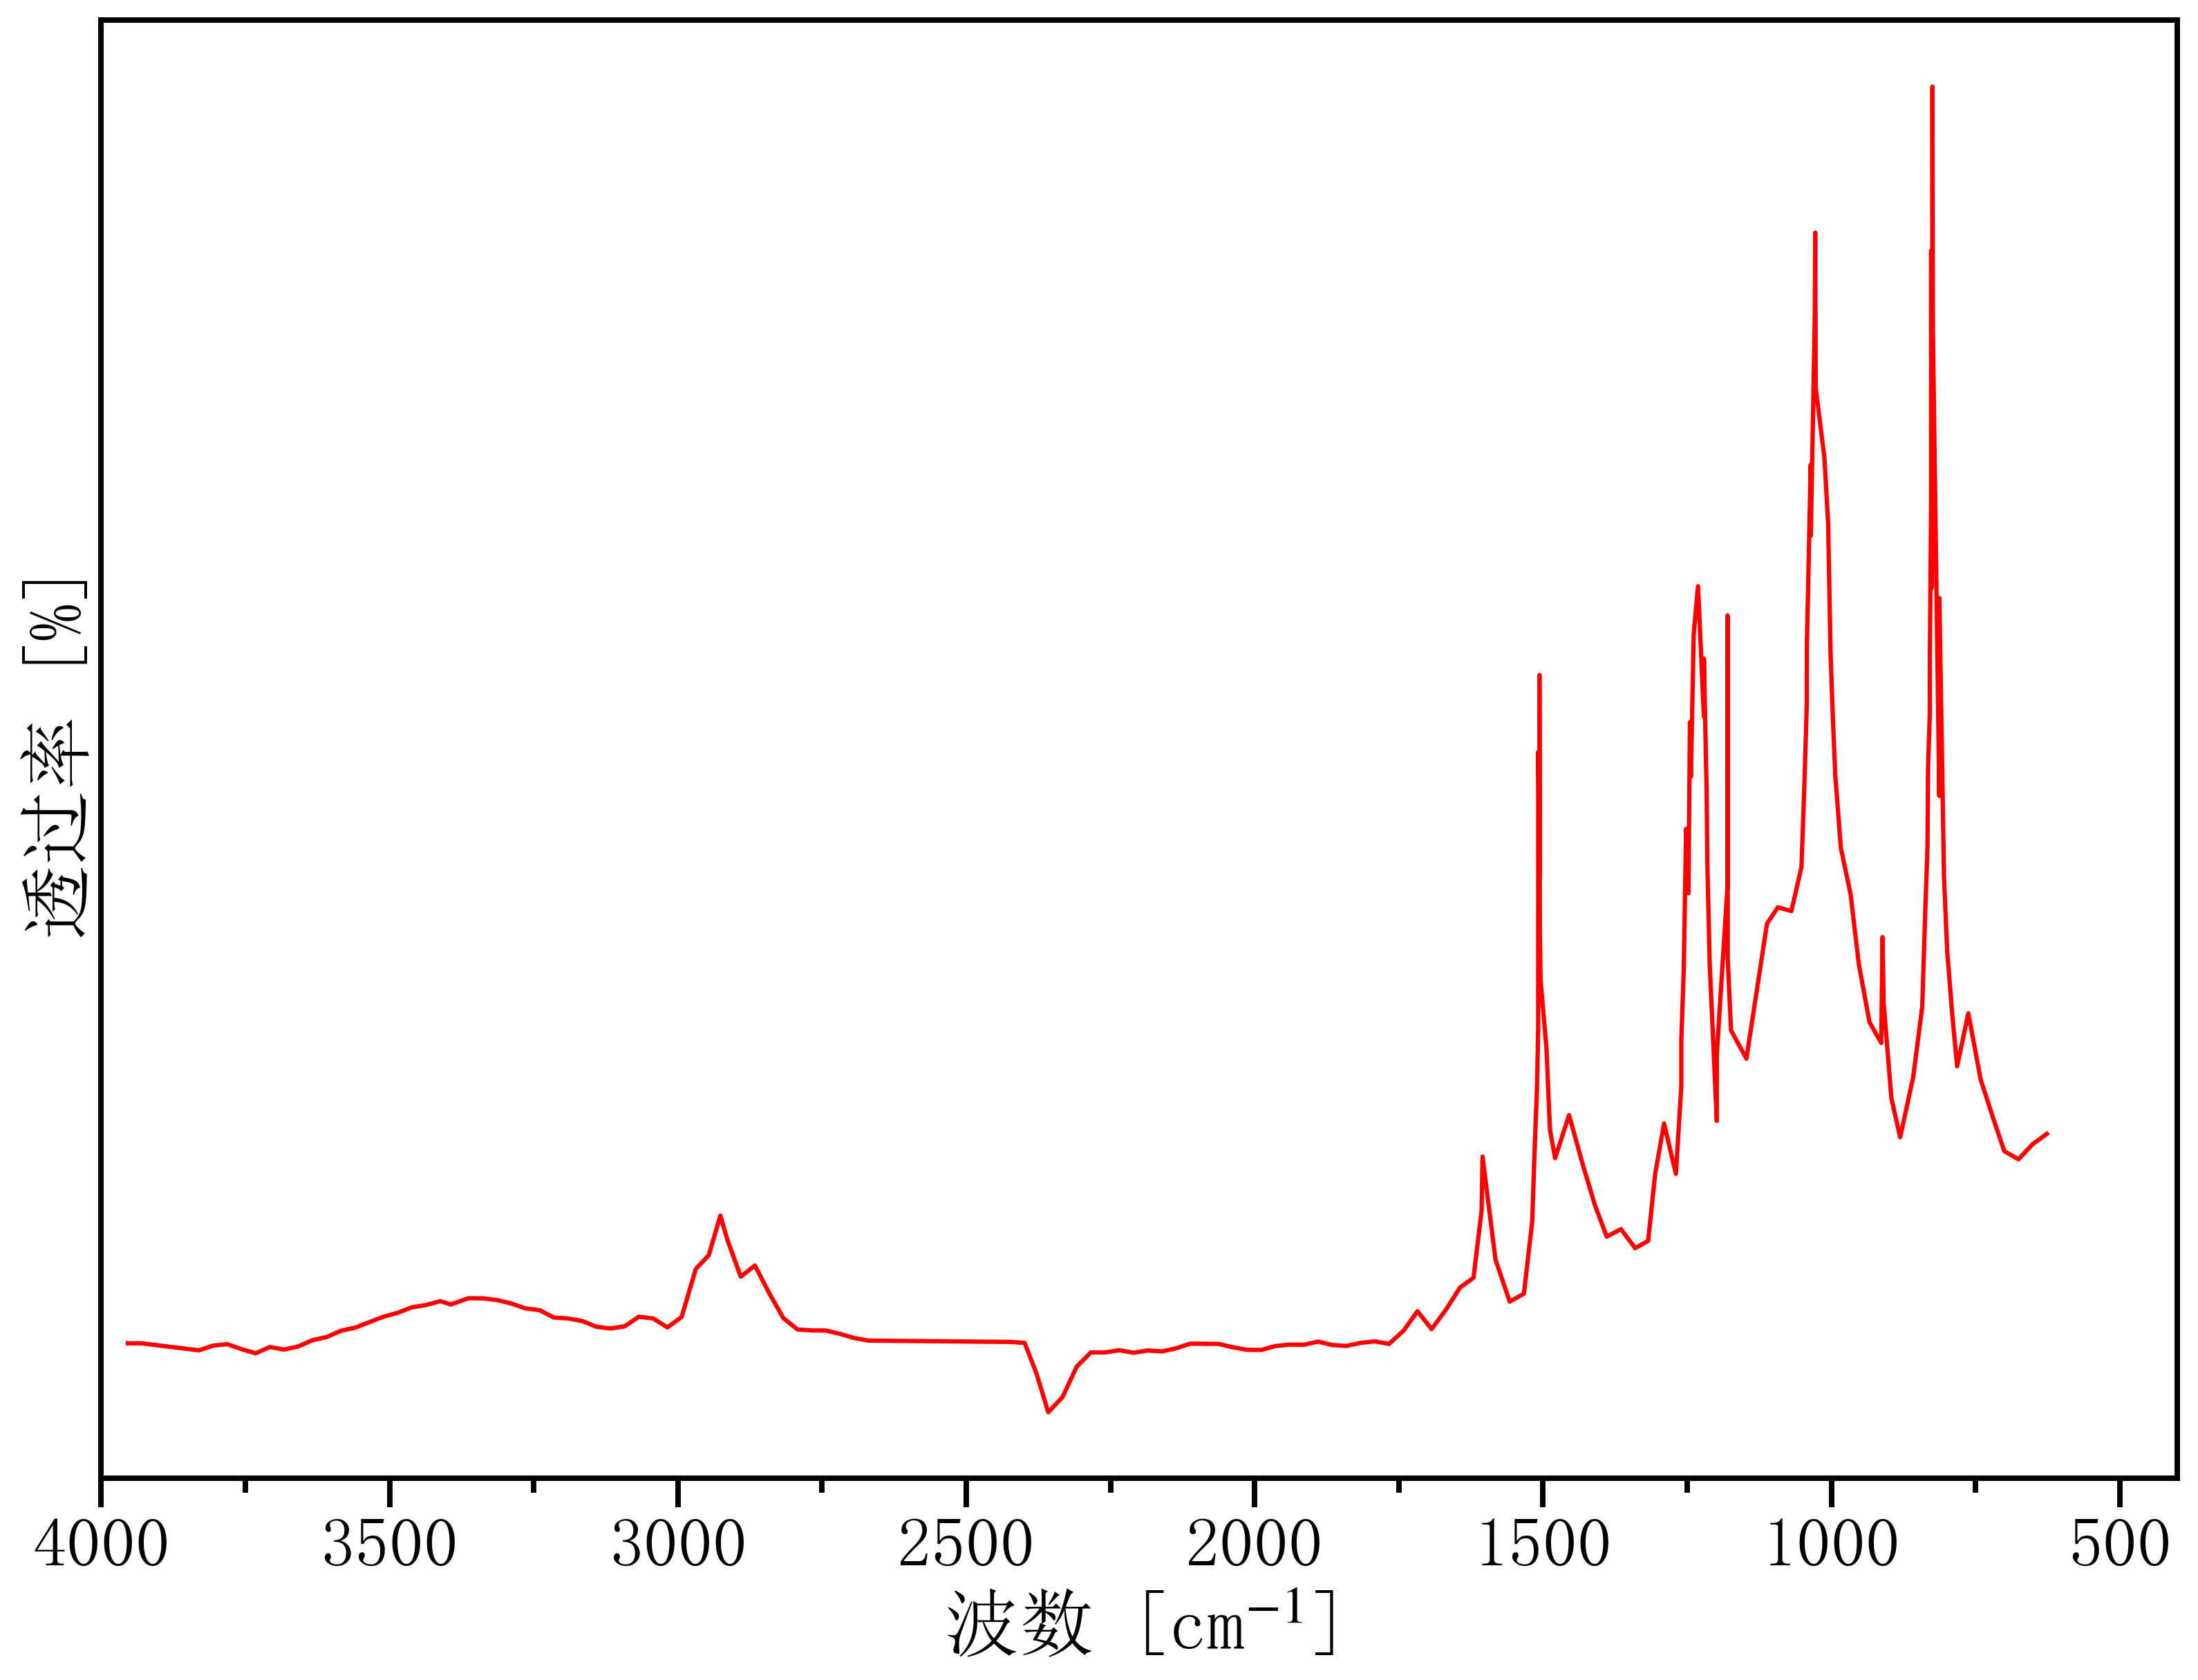

Data behind this chart, as committed beside it:
3978.222368307392, 0.7322510770038839
3954, 0.7322
3929, 0.7322
3904, 0.7319
3880, 0.7316
3855, 0.7313
3831, 0.731
3806, 0.7318
3781, 0.7321
3757, 0.7312
3732, 0.7305
3707, 0.7316
3683, 0.7312
3658, 0.7317
3634, 0.7328
3609, 0.7333
3584, 0.7343
3560, 0.7349
3535, 0.7358
3511, 0.7367
3486, 0.7374
3461, 0.7383
3437, 0.7387
3412, 0.7394
3394, 0.7388
3363, 0.7399
3338, 0.7399
3314, 0.7396
3289, 0.739
3264, 0.7382
3240, 0.7379
3215, 0.7366
3191, 0.7364
3166, 0.736
3141, 0.735
3117, 0.7347
3092, 0.7351
3067, 0.7367
3043, 0.7364
3018, 0.7349
2994, 0.7367
2969, 0.7449
2946, 0.7472
2926, 0.7539
2914, 0.7496
2891, 0.7435
2866, 0.7454
2842, 0.7408
2817, 0.7365
2793, 0.7346
2768, 0.7344
2743, 0.7344
2719, 0.7338
2694, 0.7331
2670, 0.7327
2645, 0.7327
2620, 0.7326
2596, 0.7326
2571, 0.7326
2546, 0.7326
2522, 0.7325
... 149 more rows
